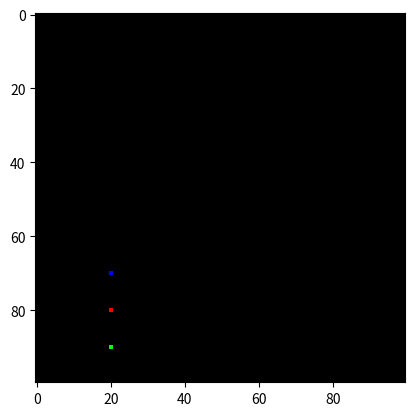

Python code for this plot:
import numpy as np
import matplotlib.pyplot as plt

my_big_array = np.zeros((100, 100, 3))
my_big_array[80,20] = [100, 0, 0]
my_big_array[90,20] = [0, 100, 0]
my_big_array[70,20] = [0, 0, 100]
plt.imshow(my_big_array)
plt.show()